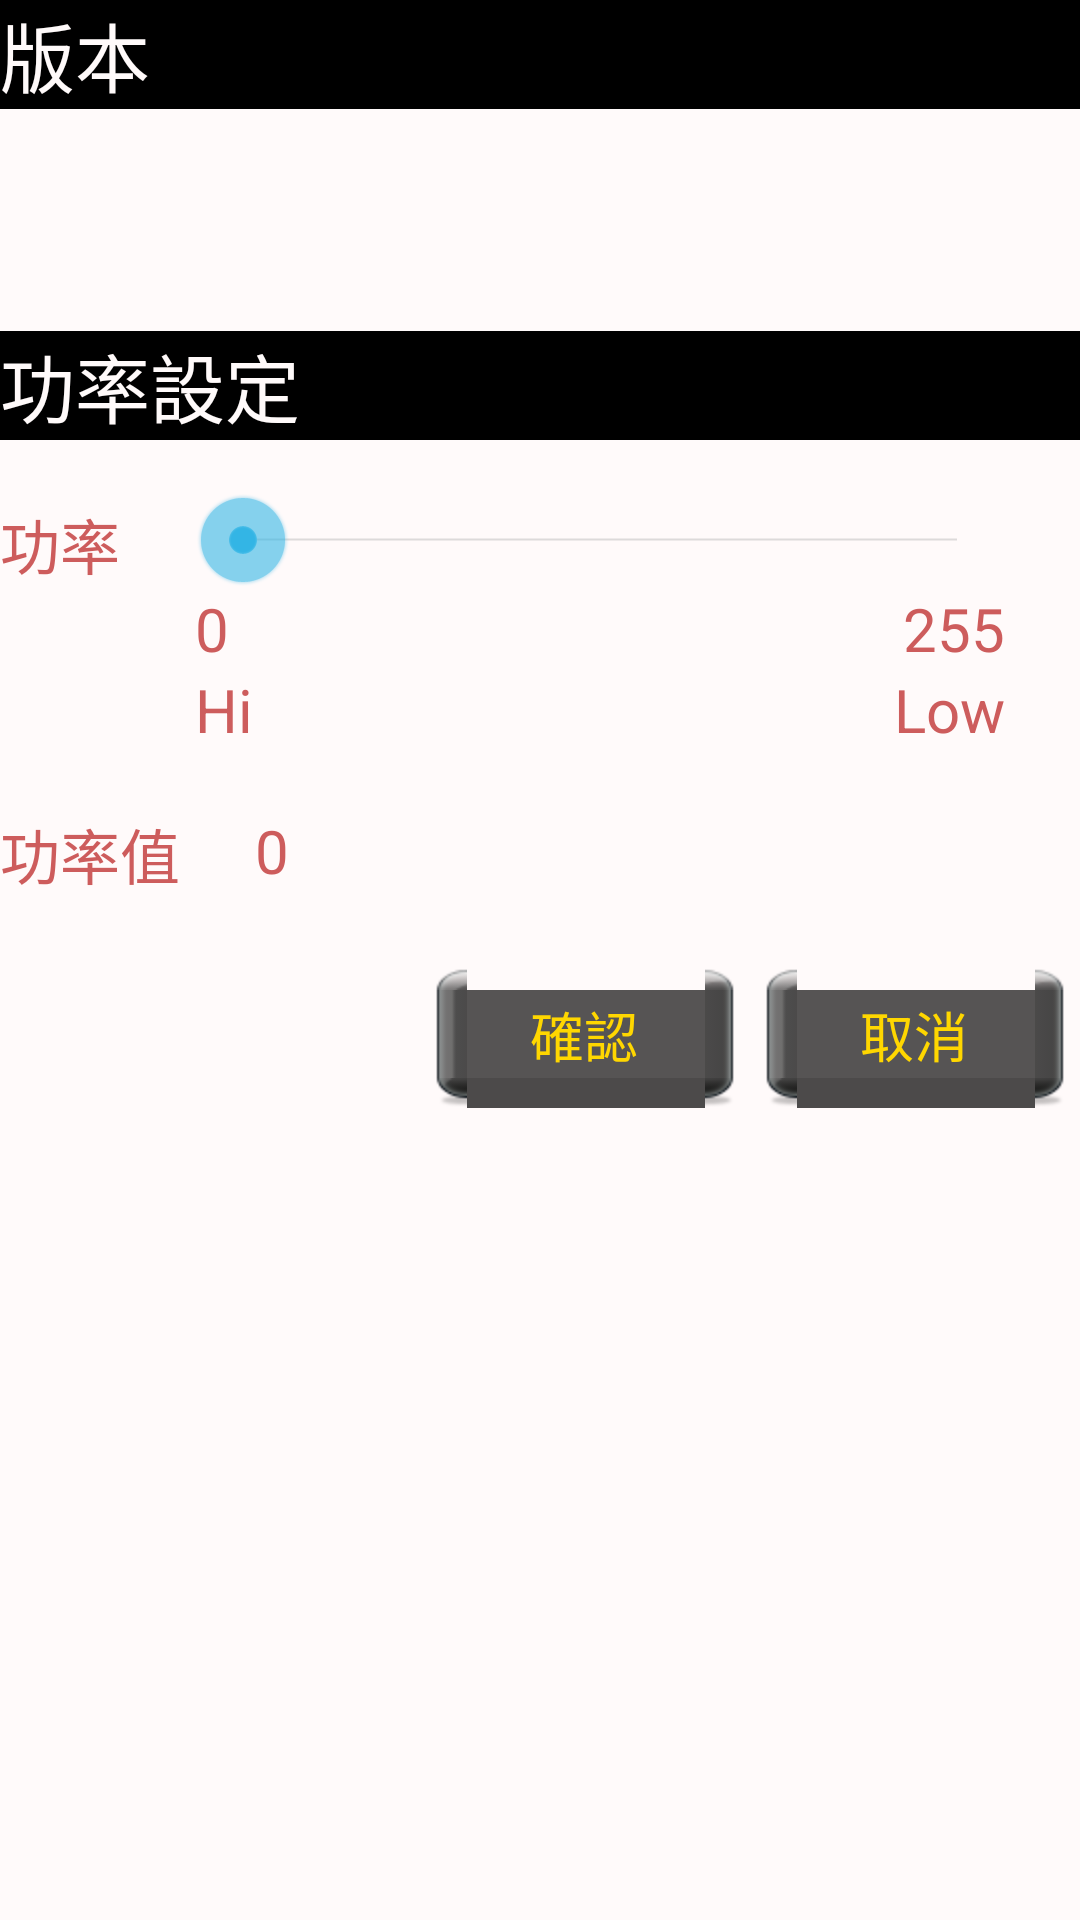

Reconstruct the res/layout file that produces this screen, plus the resources it refers to.
<!-- AndroidManifest.xml: application theme AppTheme -->
<!-- res/layout/powerlevel.xml -->
<?xml version="1.0" encoding="utf-8"?>
<RelativeLayout xmlns:android="http://schemas.android.com/apk/res/android"
    android:layout_width="match_parent"
    android:layout_height="match_parent"
    android:background="@color/snow" >

    <LinearLayout
        android:id="@+id/LinearLayoutAwidTitle"
        android:layout_width="match_parent"
        android:layout_height="wrap_content"
        android:background="@color/white"
        android:gravity="center"
        android:visibility="gone" >

        <ImageView
            android:id="@+id/imageViewAwid"
            android:layout_width="wrap_content"
            android:layout_height="50dp"
            android:layout_gravity="center"
            android:src="@drawable/awid_asia" />

        <TextView
            android:id="@+id/title1"
            android:layout_width="wrap_content"
            android:layout_height="wrap_content"
            android:layout_gravity="center"
            android:text="@string/awid"
            android:textColor="@color/black"
            android:textSize="25sp" />
    </LinearLayout>

    <LinearLayout
        android:id="@+id/LinearLayout_version"
        android:layout_width="match_parent"
        android:layout_height="wrap_content"
        android:layout_below="@+id/LinearLayoutAwidTitle"
        android:orientation="vertical"
        android:background="@color/black" >

        <TextView
            android:layout_width="wrap_content"
            android:layout_height="wrap_content"
            android:text="@string/version"
            android:textColor="@color/snow"
            android:textSize="25sp" />

        <LinearLayout
            android:layout_width="match_parent"
            android:layout_height="wrap_content"
            android:orientation="vertical"
            android:background="@color/snow" >
            
            <TextView
            android:id="@+id/version"
            android:layout_width="wrap_content"
            android:layout_height="wrap_content"
            android:layout_margin="5dp"
            android:textColor="@color/indianred"
            android:textSize="20sp" />

            <TextView
                android:id="@+id/mainboardVersion"
                android:layout_width="wrap_content"
                android:layout_height="wrap_content"
                android:layout_margin="5dp"
                android:textColor="@color/indianred"
                android:textSize="20sp" />
            
        </LinearLayout>
    </LinearLayout>

    <LinearLayout
        android:id="@+id/LinearLayout_powerlevel"
        android:layout_width="match_parent"
        android:layout_height="wrap_content"
        android:layout_below="@+id/LinearLayout_version"
        android:background="@color/black" >

        <TextView
            android:id="@+id/title"
            android:layout_width="wrap_content"
            android:layout_height="wrap_content"
            android:text="@string/powerLevel"
            android:textColor="@color/snow"
            android:textSize="25sp" />
    </LinearLayout>

    <TextView
        android:id="@+id/powerlevelText"
        android:layout_width="wrap_content"
        android:layout_height="wrap_content"
        android:layout_below="@+id/LinearLayout_powerlevel"
        android:layout_marginTop="20dp"
        android:text="@string/readerpower"
        android:textColor="@color/indianred"
        android:textSize="20sp" />

    <SeekBar
        android:id="@+id/SeekBar_powerlevel"
        android:layout_width="match_parent"
        android:layout_height="wrap_content"
        android:layout_alignBottom="@+id/powerlevelText"
        android:layout_marginLeft="25dp"
        android:layout_marginRight="25dp"
        android:layout_toRightOf="@+id/powerlevelText"
        android:max="255"
        android:progress="0" />

    <TextView
        android:id="@+id/powerValueHigh"
        android:layout_width="wrap_content"
        android:layout_height="wrap_content"
        android:layout_alignLeft="@+id/SeekBar_powerlevel"
        android:layout_below="@+id/SeekBar_powerlevel"
        android:text="0"
        android:textColor="@color/indianred"
        android:textSize="20sp" />

    <TextView
        android:id="@+id/powerValueLow"
        android:layout_width="wrap_content"
        android:layout_height="wrap_content"
        android:layout_alignRight="@+id/SeekBar_powerlevel"
        android:layout_below="@+id/SeekBar_powerlevel"
        android:text="255"
        android:textColor="@color/indianred"
        android:textSize="20sp" />

    <TextView
        android:id="@+id/powerTitle"
        android:layout_width="wrap_content"
        android:layout_height="wrap_content"
        android:layout_alignLeft="@+id/powerValueHigh"
        android:layout_below="@+id/powerValueHigh"
        android:text="Hi"
        android:textColor="@color/indianred"
        android:textSize="20sp" />

    <TextView
        android:id="@+id/powerTitle1"
        android:layout_width="wrap_content"
        android:layout_height="wrap_content"
        android:layout_alignRight="@+id/powerValueLow"
        android:layout_below="@+id/powerValueLow"
        android:text="Low"
        android:textColor="@color/indianred"
        android:textSize="20sp" />

    <TextView
        android:id="@+id/powerValueTitle"
        android:layout_width="wrap_content"
        android:layout_height="wrap_content"
        android:layout_below="@+id/powerTitle1"
        android:layout_marginTop="20dp"
        android:text="@string/readerpowervalue"
        android:textColor="@color/indianred"
        android:textSize="20sp" />

    <TextView
        android:id="@+id/txt_powerValue"
        android:layout_width="wrap_content"
        android:layout_height="wrap_content"
        android:layout_alignTop="@+id/powerValueTitle"
        android:layout_marginLeft="25dp"
        android:layout_toRightOf="@+id/powerValueTitle"
        android:text="0"
        android:textColor="@color/indianred"
        android:textSize="20sp" />

    <LinearLayout
        android:id="@+id/LinearLayout_powerlevelbtn"
        android:layout_width="match_parent"
        android:layout_height="wrap_content"
        android:layout_below="@+id/powerValueTitle"
        android:layout_marginTop="20dp"
        android:gravity="right" >

        <Button
            android:id="@+id/Btn_powerlevelSubmit"
            android:layout_width="100dp"
            android:layout_height="50dp"
            android:layout_marginRight="10dp"
            android:background="@drawable/bg_9patchbutton"
            android:text="@string/confirm"
            android:textColor="@color/gold" />

        <Button
            android:id="@+id/Btn_powerlevelCancel"
            android:layout_width="100dp"
            android:layout_height="50dp"
            android:layout_marginRight="5dp"
            android:background="@drawable/bg_9patchbutton"
            android:text="@string/cancel"
            android:textColor="@color/gold" />
    </LinearLayout>

</RelativeLayout>
<!-- resources referenced by this layout -->
<resources>
  <color name="black">#000000</color>
  <color name="gold">#FFD700</color>
  <color name="indianred">#CD5C5C</color>
  <color name="snow">#FFFAFA</color>
  <color name="white">#FFFFFF</color>
  <!-- drawable awid_asia: png bitmap (drawable-hdpi, 10815 bytes) -->
  <!-- drawable bg_9patchbutton (drawable) -->
  <?xml version="1.0" encoding="utf-8"?>
  <selector xmlns:android="http://schemas.android.com/apk/res/android" >
      <item android:state_pressed="true"  
          android:drawable="@drawable/oval_blue" />
      <item android:state_focused="true"  
          android:drawable="@drawable/blackoval" />
      <item android:drawable="@drawable/blackoval" />
  
  </selector>
  <string name="awid">AWID</string>
  <string name="cancel">取消</string>
  <string name="confirm">確認</string>
  <string name="powerLevel">功率設定</string>
  <string name="readerpower">功率</string>
  <string name="readerpowervalue">功率值</string>
  <string name="version">版本</string>
  <style name="AppTheme" parent="AppBaseTheme">
          
      </style>
  <style name="AppBaseTheme" parent="android:Theme.Holo.Light.DarkActionBar">
  
          
  
      </style>
</resources>
